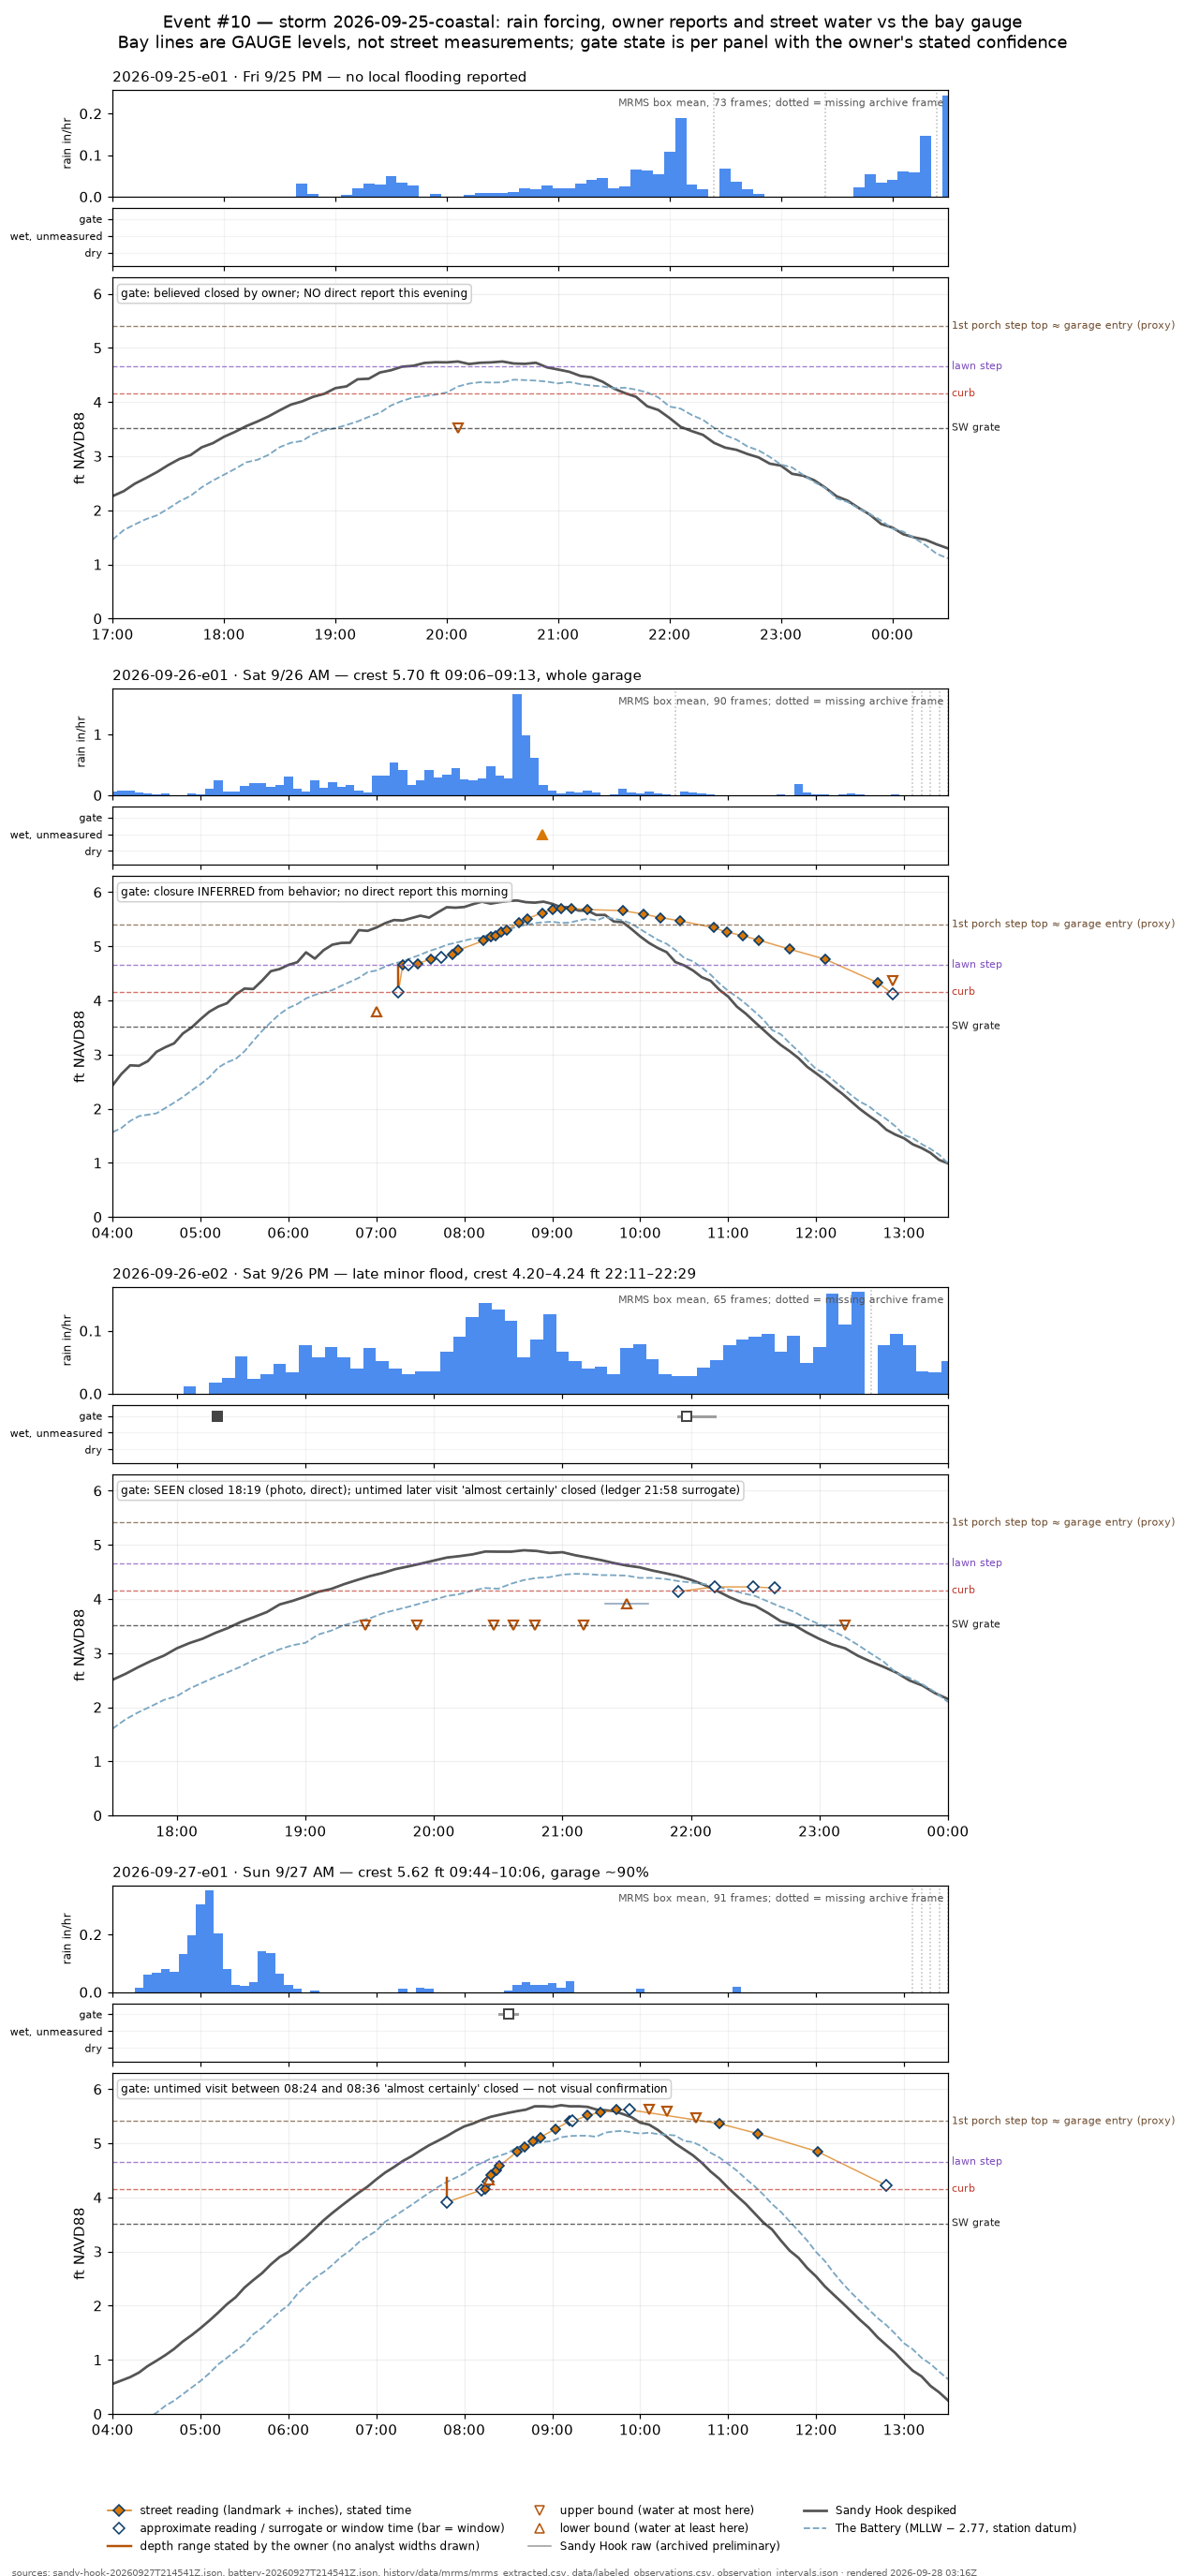

This chart was generated by the following Python code:
#!/usr/bin/env python3
"""Event #10 (storm 2026-09-25-coastal) standard hydrographs — PLAYBOOK step 7,
audit 2026-09-27-a1 R2/R4/R5/R6. Supersedes
../../2026-09-26/analysis/corner_vs_gauge.png (retained as the forensic
record; that figure drew every qualitative report at the SW-grate line and
compared naive times to parsed ledger times).

Per tide, three stacked panels sharing the time axis:
  rain    MRMS PrecipRate catchment box mean, 6-min stride (in/hr); missing
          archive frames are marked; "no frames" panels say so
  reports qualitative/untimed reports in their own strip: dry report (down
          triangle), water reported but not measured (up triangle), gate
          state report (square). Hollow = surrogate/window/approximate
          time, drawn across its window. Nothing here sits on a water level.
  water   street readings (landmark elevation + inches, each at its stated time;
          whiskers = reported range, half-marker = bound), Sandy Hook raw
          archived preliminary series (flags retained, GMT transport) with
          the production despike, The Battery, landmark lines, and the
          gate note for THAT panel with the confidence the owner stated.
All times parse through the shared station helpers and are compared as UTC
instants; the axis shows station-local wall time.
Run: ~/.barnacle/venv/bin/python event10_hydrographs.py
"""
import csv
import datetime as dt
import json
import sys
from pathlib import Path

import matplotlib
matplotlib.use("Agg")
import matplotlib.dates as mdates  # noqa: E402
import matplotlib.pyplot as plt  # noqa: E402
from matplotlib.lines import Line2D  # noqa: E402

HERE = Path(__file__).resolve().parent
REPO = HERE.parents[3]
sys.path.insert(0, str(REPO))
from forecast import flood_forecast_daily as ff  # noqa: E402
sys.path.insert(0, str(HERE))
from station_datums import mllw_to_navd88_offset  # noqa: E402

UTC = dt.timezone.utc
OFFSET = {"sandy-hook": mllw_to_navd88_offset("8531680"),   # -2.82
          "battery": mllw_to_navd88_offset("8518750")}      # -2.77 (round 05 R6)
ELEV = {k: e for k, _l, e, _s in ff.LANDMARKS}
INTERVALS = json.loads((HERE / "observation_intervals.json").read_text())
INTERVAL_BY_HASH = {r["sha256"]: r for r in INTERVALS["records"]}
MRMS = REPO / "history/data/mrms/mrms_extracted.csv"
LEDGER = REPO / "data/labeled_observations.csv"
LANDMARK_LINES = [("grate_SW", "#222222", "SW grate"), ("curb", "#c0392b", "curb"),
                  ("lawn_step", "#7c4dbc", "lawn step"),
                  ("porch_step1_top", "#6d4c2f", "1st porch step top ≈ garage entry (proxy)")]
TIDES = [
    ("2026-09-25-e01", "Fri 9/25 PM — no local flooding reported", "2026-09-25 17:00", "2026-09-26 00:30",
     "gate: believed closed by owner; NO direct report this evening"),
    ("2026-09-26-e01", "Sat 9/26 AM — crest 5.70 ft 09:06–09:13, whole garage", "2026-09-26 04:00", "2026-09-26 13:30",
     "gate: closure INFERRED from behavior; no direct report this morning"),
    ("2026-09-26-e02", "Sat 9/26 PM — late minor flood, crest 4.20–4.24 ft 22:11–22:29", "2026-09-26 17:30", "2026-09-27 00:00",
     "gate: SEEN closed 18:19 (photo, direct); untimed later visit 'almost certainly' closed (ledger 21:58 surrogate)"),
    ("2026-09-27-e01", "Sun 9/27 AM — crest 5.62 ft 09:44–10:06, garage ~90%", "2026-09-27 04:00", "2026-09-27 13:30",
     "gate: untimed visit between 08:24 and 08:36 'almost certainly' closed — not visual confirmation"),
]


def local(t_aware):
    return t_aware.astimezone(ff.STATION_TZ).replace(tzinfo=None)


def gauge(prefix):
    files = sorted((HERE / "gauge-sources").glob(f"{prefix}-*Z.json"))
    rows = json.loads(files[-1].read_text())["data"]
    out = []
    for r in rows:
        if r.get("v"):
            t = dt.datetime.strptime(r["t"], "%Y-%m-%d %H:%M").replace(tzinfo=UTC)
            out.append((t, float(r["v"]) + OFFSET[prefix], r.get("q"), r.get("f")))
    return out, files[-1].name


def rain():
    out = []
    for r in csv.DictReader(MRMS.open()):
        if r["product"] == "PrecipRate" and r["utc"] >= "2026-09-25":
            out.append((dt.datetime.fromisoformat(r["utc"].replace("Z", "+00:00")),
                        float(r["box_mean"]) / 25.4))
    return sorted(out)


def ledger_rows():
    with LEDGER.open(newline="") as f:
        return [(ff._observation_row_hash(r), r) for r in csv.DictReader(f)]


def in_window(t_utc, a, b):
    ta = ff.parse_station_local_time(a).astimezone(UTC)
    tb = ff.parse_station_local_time(b).astimezone(UTC)
    return ta <= t_utc <= tb


def gather(rows, a, b):
    """Split ledger rows in the window into plotted reading records and strip
    reports. Each reading record is (t_local, water, depth_kind, lo, hi,
    time_kind, w0, w1, depth_basis); the basis travels with the record."""
    tape, strip = [], []
    for h, r in rows:
        if r.get("observer") != "john":
            continue
        try:
            t_aware = ff.parse_station_local_time(r["observation_time_local"])
        except (ValueError, TypeError):
            continue
        t_utc = t_aware.astimezone(UTC)
        if not in_window(t_utc, a, b):
            continue
        iv = INTERVAL_BY_HASH.get(h, {})
        key = r["landmark_key"]
        tk = iv.get("time_kind", "stated_exact")
        win = iv.get("time_window_local")
        w0 = local(ff.parse_station_local_time(win[0])) if win else local(t_aware)
        w1 = local(ff.parse_station_local_time(win[1])) if win else local(t_aware)
        dk = iv.get("depth_kind", "point" if r["observed_depth_in"].strip() else "qualitative")
        basis = iv.get("depth_basis", "stated")
        elev = ELEV.get(key)
        lo, hi = iv.get("depth_lo_in"), iv.get("depth_hi_in")
        try:
            d = float(r["observed_depth_in"])
        except ValueError:
            d = lo if lo is not None else hi   # None: qualitative with no stated bound
        if dk in ("point", "range", "approximate", "upper_bound", "lower_bound") \
                and elev is not None and d is not None:
            tape.append((local(t_aware), elev + d / 12, dk,
                         None if lo is None else elev + lo / 12,
                         None if hi is None else elev + hi / 12, tk, w0, w1, basis))
        else:
            qual = (r.get("observed_qualitative") or "").lower()
            if "tide_gate" in key:
                kind = "gate"
            elif ("no flooding" in qual or "no evidence" in qual or "receded completely" in qual
                  or "intersection clear" in qual or "safe to drive" in qual):
                kind = "dry"
            else:
                kind = "wet"
            strip.append((local(t_aware), kind, tk, w0, w1))
    return tape, strip


def range_bar(rec):
    """(t, lo, hi) when THIS record earns a range whisker: a stated or
    landmark-derived range with both ends; None otherwise (round 07 R4)."""
    t, _w, dk, lo, hi, _tk, _w0, _w1, basis = rec
    if dk == "range" and lo is not None and hi is not None \
            and basis in ("stated", "stated_landmarks"):
        return (t, lo, hi)
    return None


def main():
    sh, sh_file = gauge("sandy-hook")
    bat, bat_file = gauge("battery")
    rn = rain()
    rows = ledger_rows()
    fig, axes = plt.subplots(16, 1, figsize=(11.5, 25),
                             gridspec_kw={"height_ratios": [1, 0.55, 3.2, 0.45] * 4, "hspace": 0.08})
    for i, (eid, title, a, b, gate_note) in enumerate(TIDES):
        ax_r, ax_q, ax_w, spacer = axes[4 * i], axes[4 * i + 1], axes[4 * i + 2], axes[4 * i + 3]
        spacer.axis("off")
        t0 = local(ff.parse_station_local_time(a)); t1 = local(ff.parse_station_local_time(b))
        # --- rain
        rr = [(local(t), v) for t, v in rn if in_window(t, a, b)]
        if rr:
            ax_r.bar([t for t, _ in rr], [v for _, v in rr], width=6 / 1440, color="#1f6feb", alpha=.8)
            exp, t = [], ff.parse_station_local_time(a).astimezone(UTC)
            while t <= ff.parse_station_local_time(b).astimezone(UTC):
                exp.append(t); t += dt.timedelta(minutes=6)
            have = {t for t, _ in rn}
            for m in exp:
                if m not in have:
                    ax_r.axvline(local(m), color="#bbbbbb", lw=1, ls=":")
            ax_r.set_ylabel("rain in/hr", fontsize=8)
            ax_r.text(0.995, 0.85, f"MRMS box mean, {len(rr)} frames; dotted = missing archive frame",
                      transform=ax_r.transAxes, ha="right", fontsize=7, color="#555")
        else:
            ax_r.text(0.5, 0.5, "rain frames not cached for this window", transform=ax_r.transAxes,
                      ha="center", fontsize=8, color="#888")
        ax_r.set_title(f"{eid} · {title}", fontsize=10, loc="left")
        # --- reports strip + water (gathered per record; round 07 R4: each
        # record carries its own basis, so drawing never depends on row order)
        tape, strip = gather(rows, a, b)
        # strip
        ycode = {"dry": 0.25, "wet": 0.55, "gate": 0.85}
        mk = {"dry": "v", "wet": "^", "gate": "s"}
        col = {"dry": "#0b6b3d", "wet": "#d97706", "gate": "#444444"}
        for t, kind, tk, w0, w1 in strip:
            exact = tk == "stated_exact"
            if not exact:
                ax_q.plot([w0, w1], [ycode[kind]] * 2, color=col[kind], lw=2, alpha=.5)
            ax_q.plot([t], [ycode[kind]], marker=mk[kind], ms=7, mfc=col[kind] if exact else "white",
                      mec=col[kind], mew=1.3, ls="none")
        ax_q.set_ylim(0, 1.05); ax_q.set_yticks([0.25, 0.55, 0.85])
        ax_q.set_yticklabels(["dry", "wet, unmeasured", "gate"], fontsize=7)
        ax_q.grid(alpha=.15)
        # water
        g = [(local(t), v, q, f) for t, v, q, f in sh if in_window(t, a, b)]
        ax_w.plot([t for t, *_ in g], [v for _, v, *_ in g], color="#9a9a9a", lw=1.0,
                  label="Sandy Hook raw (archived preliminary, q=p)")
        desp = ff._despike_gauge([(t, v) for t, v, *_ in g])
        ax_w.plot([t for t, _ in desp], [v for _, v in desp], color="#555555", lw=1.8,
                  label="Sandy Hook despiked (production _despike_gauge)")
        bb = [(local(t), v) for t, v, *_ in bat if in_window(t, a, b)]
        ax_w.plot([t for t, _ in bb], [v for _, v in bb], color="#7aa6c2", lw=1.2, ls="--",
                  label="The Battery (bay QC reference)")
        pts = sorted(p for p in tape if p[2] in ("point", "range", "approximate"))
        if pts:
            ax_w.plot([p[0] for p in pts], [p[1] for p in pts], "-", color="#d97706", lw=1, alpha=.7)
        for rec in tape:
            t, w, dk, lo, hi, tk, w0, w1, basis = rec
            exact_t = tk == "stated_exact"
            if range_bar(rec) is not None:
                ax_w.plot([t, t], [lo, hi], color="#b45309", lw=1.6)
            if dk == "upper_bound":
                ax_w.plot([t], [w], marker="v", ms=7, mfc="white", mec="#b45309", mew=1.4, ls="none")
            elif dk == "lower_bound":
                ax_w.plot([t], [w], marker="^", ms=7, mfc="white", mec="#b45309", mew=1.4, ls="none")
            else:
                ax_w.plot([t], [w], marker="D", ms=5 if dk == "point" else 6,
                          mfc="#d97706" if dk == "point" and exact_t else "white",
                          mec="#0b3d6b", mew=1.1, ls="none")
            if not exact_t:
                ax_w.plot([w0, w1], [w, w], color="#0b3d6b", lw=1, alpha=.5)
        for key, c, lbl in LANDMARK_LINES:
            ax_w.axhline(ELEV[key], color=c, ls="--", lw=.9, alpha=.7)
            ax_w.text(t1, ELEV[key], " " + lbl, color=c, fontsize=7, va="center")
        ax_w.text(0.01, 0.97, gate_note, transform=ax_w.transAxes, fontsize=8, va="top",
                  bbox=dict(boxstyle="round", fc="white", ec="#cccccc", alpha=.9))
        ax_w.set_ylim(0, 6.3); ax_w.set_ylabel("ft NAVD88"); ax_w.grid(alpha=.2)
        for ax in (ax_r, ax_q, ax_w):
            ax.set_xlim(t0, t1)
            ax.xaxis.set_major_formatter(mdates.DateFormatter("%H:%M"))
        ax_r.tick_params(labelbottom=False); ax_q.tick_params(labelbottom=False)
    handles = [
        Line2D([], [], marker="D", color="#d97706", mec="#0b3d6b", ls="-", lw=1, label="street reading (landmark + inches), stated time"),
        Line2D([], [], marker="D", color="white", mec="#0b3d6b", ls="none", label="approximate reading / surrogate or window time (bar = window)"),
        Line2D([], [], color="#b45309", lw=1.6, label="depth range stated by the owner (no analyst widths drawn)"),
        Line2D([], [], marker="v", color="white", mec="#b45309", ls="none", label="upper bound (water at most here)"),
        Line2D([], [], marker="^", color="white", mec="#b45309", ls="none", label="lower bound (water at least here)"),
        Line2D([], [], color="#9a9a9a", lw=1, label="Sandy Hook raw (archived preliminary)"),
        Line2D([], [], color="#555555", lw=1.8, label="Sandy Hook despiked"),
        Line2D([], [], color="#7aa6c2", lw=1.2, ls="--", label="The Battery (MLLW − 2.77, station datum)"),
    ]
    fig.legend(handles=handles, loc="lower center", ncol=3, fontsize=8, frameon=False,
               bbox_to_anchor=(0.5, 0.005))
    fig.suptitle("Event #10 — storm 2026-09-25-coastal: rain forcing, owner reports and street water vs the bay gauge\n"
                 "Bay lines are GAUGE levels, not street measurements; gate state is per panel with the owner's stated confidence",
                 fontsize=11.5, y=0.995)
    fig.text(0.01, 0.0, f"sources: {sh_file}, {bat_file}, history/data/mrms/mrms_extracted.csv, data/labeled_observations.csv, "
             "observation_intervals.json · rendered " + dt.datetime.now(UTC).strftime("%Y-%m-%d %H:%MZ"), fontsize=6.5, color="#666")
    fig.subplots_adjust(top=0.965, bottom=0.04, left=0.095, right=0.80)
    fig.savefig(HERE / "event10_hydrographs.png", dpi=110)
    fig.savefig(HERE / "event10_hydrographs.pdf")
    print("wrote", HERE / "event10_hydrographs.png")


if __name__ == "__main__":
    main()
